Run: headless pygame with SDL's dummy video driver; simulated clock (each Clock.tick advances the game by its frame time, no real sleeping); random seed 0; keys injected as events and as key.get_pressed() state; mouse plan: one left click at the window centre at the start of phase 2, then a move to the lower-right quarter at the start of phase 3.
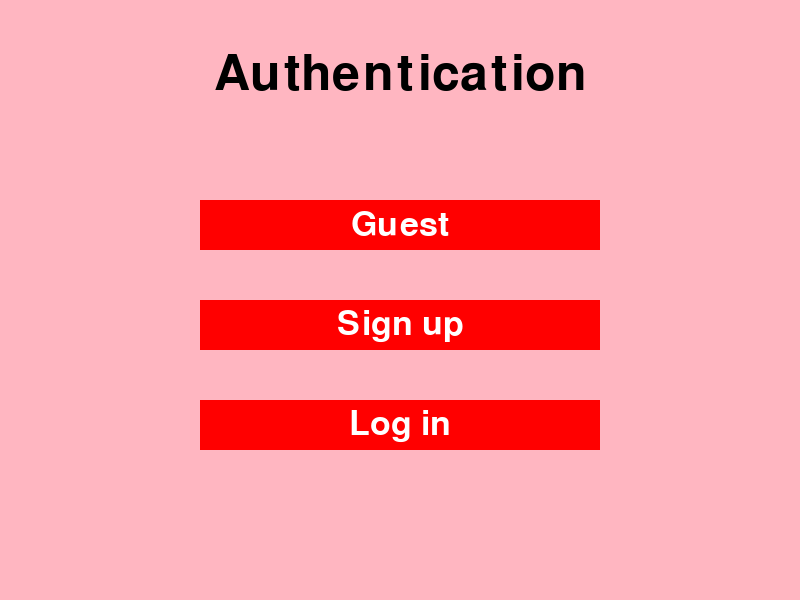
Frame 1 of 4 · flips 1–60 · no input
Frame 2 of 4 · flips 61–180 · clicked the window centre · tapped SPACE, RETURN · held RIGHT (→), D · screen unchanged from frame 1, image omitted
Frame 3 of 4 · flips 181–300 · moved the mouse to the lower-right quarter · held DOWN (↓), S · screen unchanged from frame 2, image omitted
Frame 4 of 4 · flips 301–420 · held LEFT (←), A, UP (↑), W · screen unchanged from frame 3, image omitted

The pygame program that drew these frames:

import pygame
import sys
import random

# Initialize Pygame
pygame.init()

# Screen dimensions
WIDTH, HEIGHT = 800, 600
screen = pygame.display.set_mode((WIDTH, HEIGHT))
pygame.display.set_caption("Jungle Speed")

# Color variables
WHITE = (255, 255, 255)
BLACK = (0, 0, 0)
BLUE = (0, 0, 255)
RED = (255, 0, 0)
LIGHTRED = (255, 182, 193)
GREEN = (0, 255, 0)

# Fonts
title_font = pygame.font.Font(None, 74)
button_font = pygame.font.Font(None, 50)

# Function for drawing text visible to the user
def draw_text(text, font, color, surface, xaxis, yaxis):
    textobj = font.render(text, True, color)
    textrect = textobj.get_rect()
    textrect.center = (xaxis, yaxis)
    surface.blit(textobj, textrect)

# Main game loop
while True:
    
    # Fill background color white
    screen.fill(LIGHTRED)

    # Draw title
    draw_text("Authentication", title_font, BLACK, screen, WIDTH // 2, HEIGHT // 8)

    # TEST CASE
    # draw_text("Hello", title_font, BLUE, screen, 350, 100)

    # Draw buttons
    login_button = pygame.Rect(WIDTH // 4, HEIGHT // 2 + 100, WIDTH // 2, 50)
    signup_button = pygame.Rect(WIDTH // 4, HEIGHT // 2, WIDTH // 2, 50)
    guest_button = pygame.Rect(WIDTH // 4, HEIGHT // 2 - 100, WIDTH // 2, 50)
    pygame.draw.rect(screen, RED, login_button)
    pygame.draw.rect(screen, RED, signup_button)
    pygame.draw.rect(screen, RED, guest_button)
    
    # Draw text
    draw_text("Sign up", button_font, WHITE, screen, WIDTH // 2, HEIGHT // 2 + 25)
    draw_text("Log in", button_font, WHITE, screen, WIDTH // 2, HEIGHT // 2 + 125)
    draw_text("Guest", button_font, WHITE, screen, WIDTH // 2, HEIGHT // 2 - 75)

    # Event handler
    for event in pygame.event.get():
        # Handles the quit event
        if event.type == pygame.QUIT:
            pygame.quit()
            sys.exit()
        # If mouse has been clicked and within either of the buttons - then print
        if event.type == pygame.MOUSEBUTTONDOWN:
            if signup_button.collidepoint(event.pos):
                # Test case
                print("Sign up button clicked!")
            if login_button.collidepoint(event.pos):
                # Test case
                print("Log in button clicked!")
            if guest_button.collidepoint(event.pos):
                # Test case
                print("Guest button clicked!")
    # updates the entire screen with the latest drawn content                
    pygame.display.flip()
